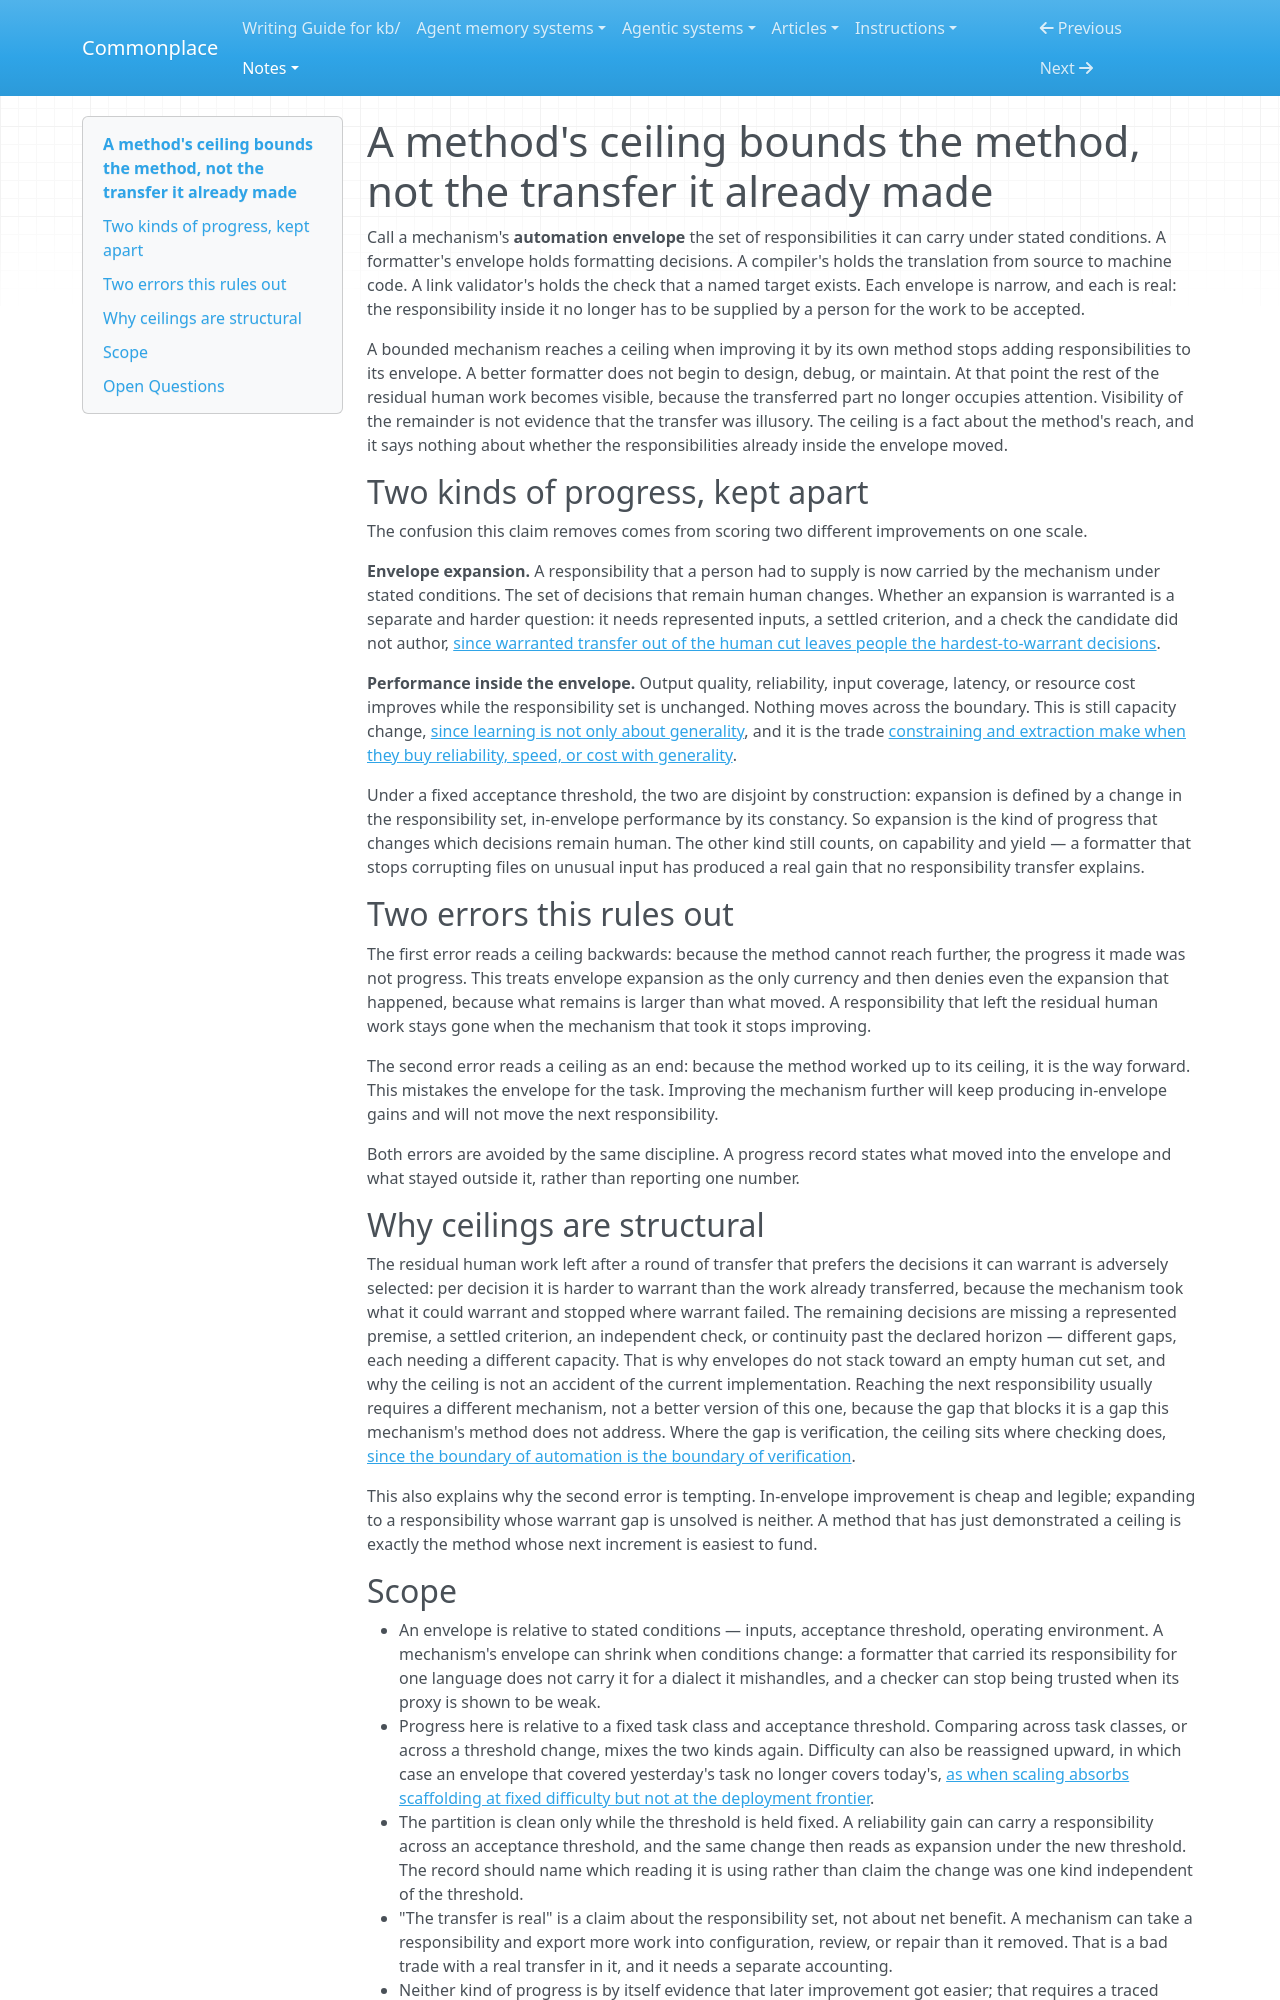

repository: zby/commonplace · page: notes/a-method-ceiling-bounds-the-method-not-the-transfer-already-made/index.html · generator: mkdocs

---
description: "Separates envelope expansion, where a responsibility leaves the residual human work, from performance gains inside a fixed envelope, so a bounded method reaching its ceiling does not retract the transfer it already made"
type: types/note.md
traits: [title-as-claim]
tags: [self-improving-systems, warranted-autonomy, learning-theory]
---

# A method's ceiling bounds the method, not the transfer it already made

Call a mechanism's **automation envelope** the set of responsibilities it can carry under stated conditions. A formatter's envelope holds formatting decisions. A compiler's holds the translation from source to machine code. A link validator's holds the check that a named target exists. Each envelope is narrow, and each is real: the responsibility inside it no longer has to be supplied by a person for the work to be accepted.

A bounded mechanism reaches a ceiling when improving it by its own method stops adding responsibilities to its envelope. A better formatter does not begin to design, debug, or maintain. At that point the rest of the residual human work becomes visible, because the transferred part no longer occupies attention. Visibility of the remainder is not evidence that the transfer was illusory. The ceiling is a fact about the method's reach, and it says nothing about whether the responsibilities already inside the envelope moved.

## Two kinds of progress, kept apart

The confusion this claim removes comes from scoring two different improvements on one scale.

**Envelope expansion.** A responsibility that a person had to supply is now carried by the mechanism under stated conditions. The set of decisions that remain human changes. Whether an expansion is warranted is a separate and harder question: it needs represented inputs, a settled criterion, and a check the candidate did not author, [since warranted transfer out of the human cut leaves people the hardest-to-warrant decisions](./warranted-transfer-leaves-people-the-hardest-to-warrant-decisions.md).

**Performance inside the envelope.** Output quality, reliability, input coverage, latency, or resource cost improves while the responsibility set is unchanged. Nothing moves across the boundary. This is still capacity change, [since learning is not only about generality](./learning-is-not-only-about-generality.md), and it is the trade [constraining and extraction make when they buy reliability, speed, or cost with generality](./constraining-and-extraction-both-trade-generality-for-reliability.md).

Under a fixed acceptance threshold, the two are disjoint by construction: expansion is defined by a change in the responsibility set, in-envelope performance by its constancy. So expansion is the kind of progress that changes which decisions remain human. The other kind still counts, on capability and yield — a formatter that stops corrupting files on unusual input has produced a real gain that no responsibility transfer explains.

## Two errors this rules out

The first error reads a ceiling backwards: because the method cannot reach further, the progress it made was not progress. This treats envelope expansion as the only currency and then denies even the expansion that happened, because what remains is larger than what moved. A responsibility that left the residual human work stays gone when the mechanism that took it stops improving.

The second error reads a ceiling as an end: because the method worked up to its ceiling, it is the way forward. This mistakes the envelope for the task. Improving the mechanism further will keep producing in-envelope gains and will not move the next responsibility.

Both errors are avoided by the same discipline. A progress record states what moved into the envelope and what stayed outside it, rather than reporting one number.

## Why ceilings are structural

The residual human work left after a round of transfer that prefers the decisions it can warrant is adversely selected: per decision it is harder to warrant than the work already transferred, because the mechanism took what it could warrant and stopped where warrant failed. The remaining decisions are missing a represented premise, a settled criterion, an independent check, or continuity past the declared horizon — different gaps, each needing a different capacity. That is why envelopes do not stack toward an empty human cut set, and why the ceiling is not an accident of the current implementation. Reaching the next responsibility usually requires a different mechanism, not a better version of this one, because the gap that blocks it is a gap this mechanism's method does not address. Where the gap is verification, the ceiling sits where checking does, [since the boundary of automation is the boundary of verification](./the-boundary-of-automation-is-the-boundary-of-verification.md).

This also explains why the second error is tempting. In-envelope improvement is cheap and legible; expanding to a responsibility whose warrant gap is unsolved is neither. A method that has just demonstrated a ceiling is exactly the method whose next increment is easiest to fund.
